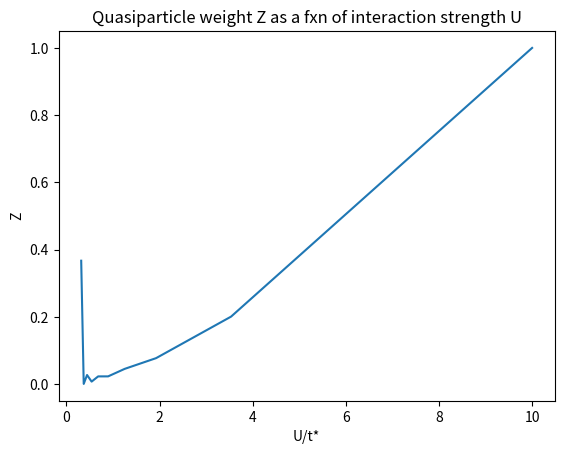

Write the Python code that produced this figure.
import matplotlib.pyplot as plt
import numpy as np
from scipy.optimize import curve_fit
from scipy.linalg import expm

# Simulate two-site DMFT without quantum circuit

#step 1: set val of impurity on site interaction energy
U = 10.0

#step 2: make an intial gues for the val of hybridization parameter
V = 1.0 

#step 3: obtain impurity Green's function from QComp as a fxn of time

h = 1.0 # planck
c = 3.0 * 10**8 # speed of light

def selfConsistency(V, Z, t):
    if(V**2 == Z * t**2):
        return True
    else:
        return False


#SIAM Hamiltonian - half filled case
def ham(U, V): 
    
    eps_d = -0.5 #energy level of impurity
    eps_k = 1.0 #energy level of bath
    n_bath = 1 #number of bath sites
    
    # Size of the Hamiltonian matrix: impurity (2 states: up/down) + bath states
    dim = 2 + n_bath
    H = np.zeros((dim, dim))
    
    # Impurity term: diagonal
    H[0, 0] = eps_d  # spin up
    H[1, 1] = eps_d  # spin down
    H[0, 1] = U      # Coulomb interaction (only diagonal term in this basis)
    
    # Bath term: diagonal
    
    H[dim - 1,dim - 1] = eps_k
    
    # Hybridization term
 
    H[0, 1 + n_bath] = V  # spin up
    H[1, 1 + n_bath] = V  # spin down
    H[1 + n_bath, 0] = V  # Hermitian conjugate
    H[1 + n_bath, 1] = V  # Hermitian conjugate

    return H

def impGreenFxn(U, V, tvals, t):
    def timeEv(U, V, t):
        return np.exp(-1j * ham(U,V) * t)
    
    H = ham(U,V)

    if t == 0:
        return 1.0
    else:
        # Initial state |psi_0> assumed as the impurity ground state
        dim = H.shape[0]
        psi_0 = np.zeros(dim, dtype=complex)
        psi_0[0] = 1.0  # Impurity spin-up state
        
        # Impurity operator (assuming first state corresponds to impurity)
        d = np.zeros((dim, dim), dtype=complex)
        d[0, 0] = 1.0  # Corresponds to d_sigma annihilation operator
        
        # Compute the real part of G_d(t)
        G_d_t_real = []
        for t in tvals:
            U_t = timeEv(U, V, t)  # e^{-i H t}
            U_t_conj = timeEv(U,V, -t)  # e^{i H t}
            
            d_t = U_t @ d @ U_t_conj  # Time-evolved operator d(t)
            G_t = -1j * (psi_0.conj().T @ d_t @ d @ psi_0).item()  # Expectation value
            G_d_t_real.append(np.real(G_t))  # Extract the real part

        return np.array(G_d_t_real)


#step 4: using ImpGreenfxn find best fit for params and finding 
def fit_greens_function(t_values, greens_values):
    
    def model(t, a, w, p):
        return a * np.cos(w * t) + (1 - a) * np.cos(p * t)

    params, pop = curve_fit(model, t_values, greens_values)
    return params #[a, w, p]

#step 5: calculate quasiparticle weight
def quasiweight(tvals, t, U, V):
    a, w, p = fit_greens_function(tvals, impGreenFxn(U, V, tvals, t))
    if w == 0:
        w = 1
    if p == 0:
        p = 1

    denom = (V**4 * (a/w**4 + (1-a)/p**4))
    if denom == 0:
        denom = 1

    return denom**(-1)

#step 6: put it all together to reach self consistency

Zvals = []

t = np.linspace(0, 10, 11, True)
tstar = t * np.sqrt(t)



for i in tstar:
    Z = quasiweight(t, i, U, V)
    Zvals.append(Z)
    
    if selfConsistency(V, Z, i):
        break
    else:
        V = np.sqrt(Z) * i 

Urange = U / tstar

# what it should look like:
    # Zvals = [1.0, 0.9, 0.5, 0.0]
    # Urange = [0.0, 2.0, 4.0, 6.0]
    
plt.figure()

plt.plot(Urange, Zvals)

plt.title("Quasiparticle weight Z as a fxn of interaction strength U")
plt.xlabel("U/t*")
plt.ylabel("Z")

plt.show()
